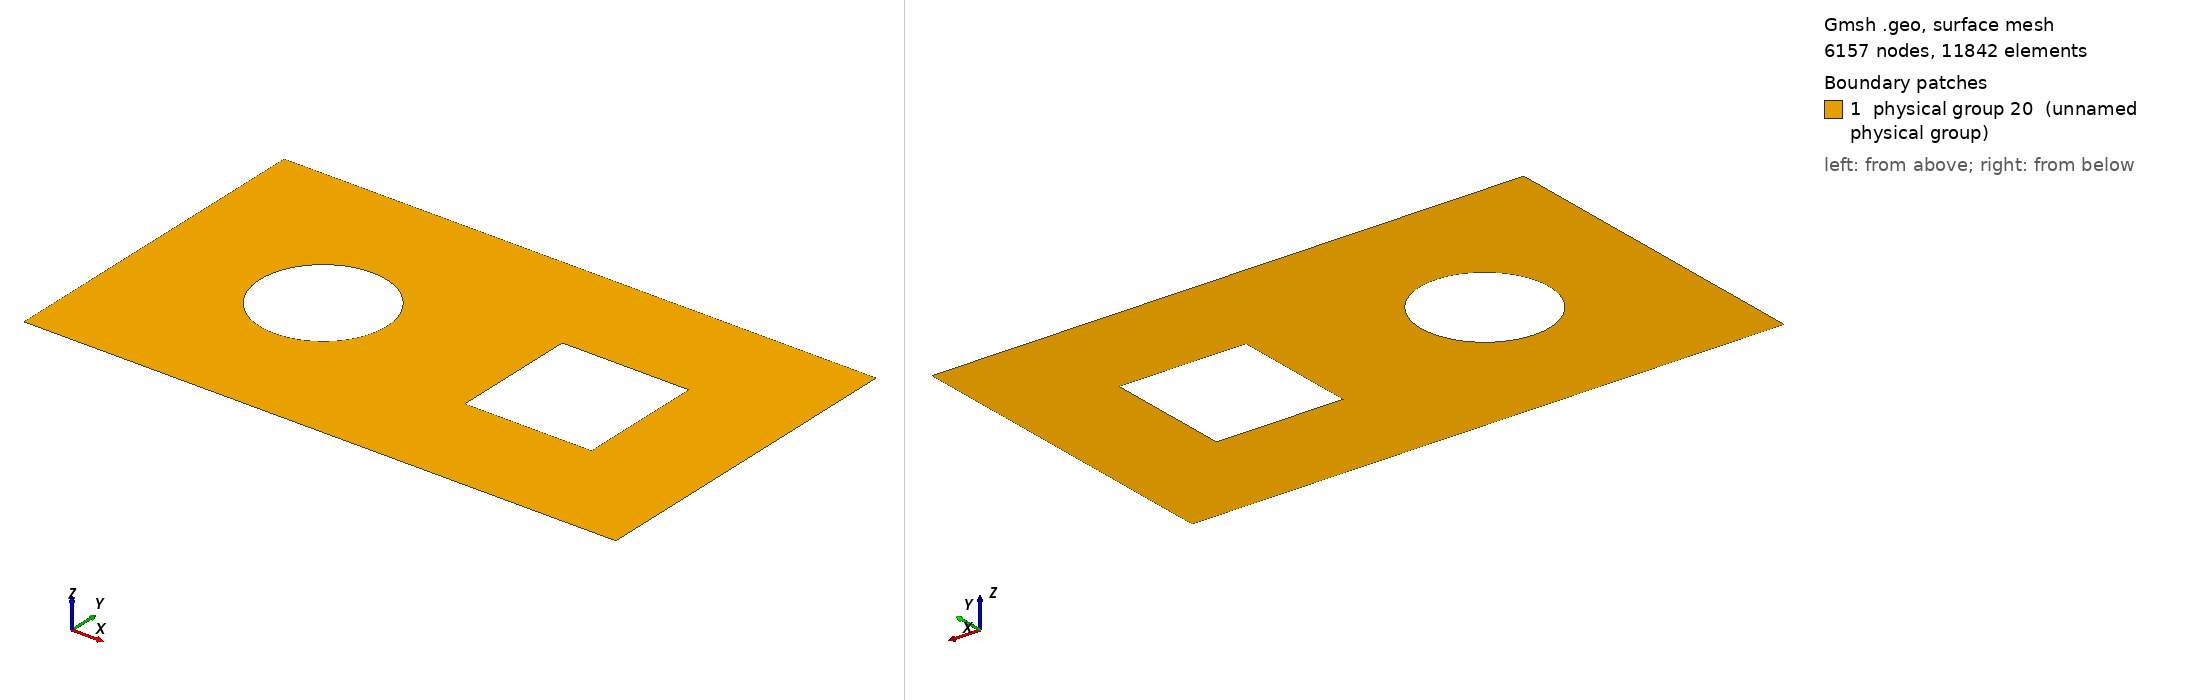

Gmsh geometry script, surface-meshed: 6157 nodes, 11842 surface elements. Boundary patches (legend numbers): 1 physical group 20 (unnamed physical group). Left view from above one corner, right view from below the opposite corner. Legend entries are the model's physical surfaces. The drawing asked Gmsh for element sizes between 1% and 20% of the model's largest extent; the script's own settings can give other sizes.

=== circle_and_square_in_rectangle_res6.geo (drawn) ===
res = 0.009375;
resc = 0.003125;
ress = 0.003125;
R = 0.15;
d = 0.3;
H = 0.4;
W = 0.7;
Point(1) = {-W, -H, 0, res};
Point(2) = {-W, H, 0, res};
Point(3) = {W, H, 0, res};
Point(4) = {W, -H, 0, res};
Point(5) = {-d, 0, 0, resc};
Point(6) = {-d-R, 0, 0, resc};
Point(7) = {-d+R, 0, 0, resc};
Point(8) = {-d, R, 0, resc};
Point(9) = {-d, -R, 0, resc};
Point(10) = {d-R, -R, 0, ress};
Point(11) = {d+R, -R, 0, ress};
Point(12) = {d+R, R, 0, ress};
Point(13) = {d-R, R, 0, ress};
Line(1) = {2, 1};
Line(2) = {1, 4};
Line(3) = {4, 3};
Line(4) = {3, 2};
Line(5) = {13, 10};
Line(6) = {10, 11};
Line(7) = {11, 12};
Line(8) = {12, 13};
Circle(9) = {6, 5, 9};
Circle(10) = {9, 5, 7};
Circle(11) = {7, 5, 8};
Circle(12) = {8, 5, 6};
Line Loop(13) = {1, 2, 3, 4};
Line Loop(14) = {12, 9, 10, 11};
Line Loop(15) = {5, 6, 7, 8};
Plane Surface(16) = {13, 14, 15};
Physical Line(17) = {1, 4, 3, 2};
Physical Line(18) = {9, 12, 11, 10};
Physical Line(19) = {5, 8, 7, 6};
Physical Surface(20) = {16};
